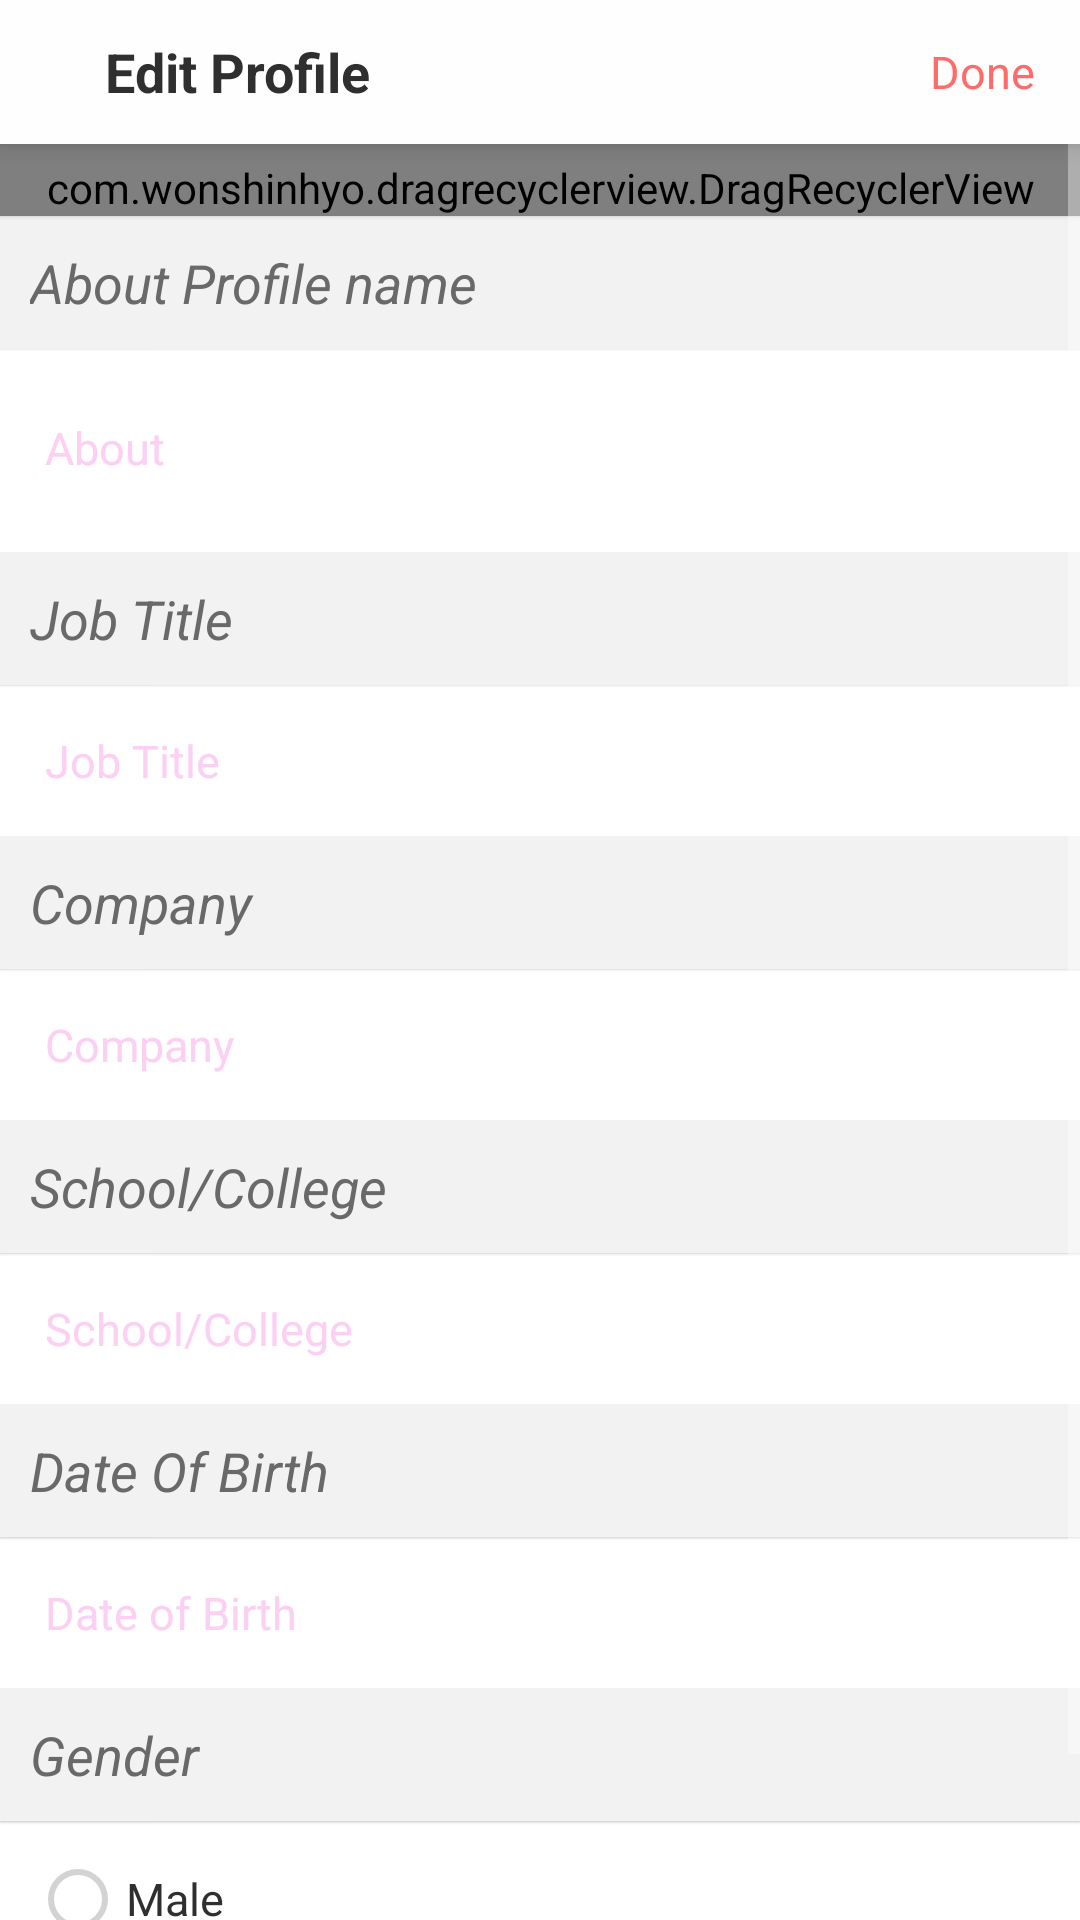

The Android layout XML behind this screen, and the referenced resources:
<!-- AndroidManifest.xml: application theme noactionbar_whiteStatus -->
<!-- res/layout/fragment_edit_profile.xml -->
<FrameLayout xmlns:android="http://schemas.android.com/apk/res/android"
    xmlns:tools="http://schemas.android.com/tools"
    android:layout_width="match_parent"
    android:layout_height="match_parent"
    android:id="@+id/Edit_Profile"
    android:background="@color/white"
    android:clickable="true"
    xmlns:app="http://schemas.android.com/apk/res-auto"
    tools:context="com.usaitech.twinflames.Profile.EditProfile.EditProfile_F">

    <RelativeLayout
        android:layout_width="match_parent"
        android:layout_height="match_parent">
    <android.support.v7.widget.Toolbar
        android:id="@+id/toolbar"
        android:layout_width="match_parent"
        android:layout_height="48dp"
        android:layout_weight="1"
        app:contentInsetLeft="0dp"
        android:elevation="5dp"
        app:contentInsetStart="0dp"
        android:layout_alignParentTop="true"
        android:background="@color/light_white">

    <RelativeLayout
        android:layout_width="match_parent"
        android:layout_height="match_parent">


        <ImageButton
            android:layout_width="wrap_content"
            android:layout_height="wrap_content"
            android:src="@drawable/ic_back"
            android:id="@+id/back_btn"
            android:background="@color/transparent"
            android:layout_centerVertical="true"
            android:layout_marginLeft="15dp"/>

        <TextView
            android:layout_width="wrap_content"
            android:layout_height="wrap_content"
            android:text="Edit Profile"
            android:textColor="@color/black"
            android:textStyle="bold"
            android:textSize="18dp"
            android:layout_toRightOf="@+id/back_btn"
            android:layout_centerVertical="true"
            android:layout_marginLeft="20dp"
            />

        <TextView
            android:layout_width="wrap_content"
            android:layout_height="match_parent"
            android:text="Done"
            android:paddingLeft="15dp"
            android:paddingRight="15dp"
            android:gravity="center"
            android:textSize="15dp"
            android:background="@drawable/d_ripple_effect"
            android:id="@+id/done_txt"
            android:textColor="@color/coloraccent"
            android:layout_alignParentRight="true"/>

    </RelativeLayout>
    </android.support.v7.widget.Toolbar>


    <ScrollView
        android:layout_width="match_parent"
        android:layout_height="match_parent"
        android:fillViewport="true"
        android:layout_below="@+id/toolbar">

   <LinearLayout
       android:layout_width="match_parent"
       android:layout_height="match_parent"
       android:background="@color/white"
       android:orientation="vertical">

       <com.wonshinhyo.dragrecyclerview.DragRecyclerView
           android:layout_width="match_parent"
           android:layout_height="wrap_content"
           android:paddingLeft="5dp"
           android:paddingRight="5dp"
           android:paddingTop="5dp"
           android:elevation="1dp"
           android:background="@color/off_white"
           android:id="@+id/Profile_photos_list">

       </com.wonshinhyo.dragrecyclerview.DragRecyclerView>

       <LinearLayout
           android:layout_width="match_parent"
           android:layout_height="wrap_content"
           android:orientation="vertical">
           <TextView
               android:layout_width="match_parent"
               android:layout_height="wrap_content"
               android:text="About Profile name"
               android:textSize="18dp"
               android:padding="10dp"
               android:elevation="0.5dp"
               android:textStyle="italic"
               android:id="@+id/profile_name_txt"
               android:background="@color/lightgraycolor"
               android:textColor="@color/dimgray"/>

           <EditText
               android:layout_width="match_parent"
               android:layout_height="wrap_content"
               android:minLines="3"
               android:hint="About"
               android:paddingTop="5dp"
               android:paddingLeft="15dp"
               android:textSize="15dp"
               android:imeOptions="flagNavigateNext"
               android:nextFocusForward="@+id/jobtitle_edit"
               android:id="@+id/about_user"
               android:textColorHint="@color/gainsboro"
               android:textColor="@color/dimgray"
               android:backgroundTint="@color/transparent"/>
       </LinearLayout>


       <LinearLayout
           android:layout_width="match_parent"
           android:layout_height="wrap_content"
           android:orientation="vertical">
           <TextView
               android:layout_width="match_parent"
               android:layout_height="wrap_content"
               android:text="Job Title"
               android:textSize="18dp"
               android:padding="10dp"
               android:elevation="0.5dp"
               android:textStyle="italic"
               android:background="@color/lightgraycolor"
               android:textColor="@color/dimgray"/>

           <EditText
               android:layout_width="match_parent"
               android:layout_height="wrap_content"
               android:hint="Job Title"
               android:padding="15dp"
               android:textSize="15dp"
               android:singleLine="true"
               android:imeOptions="flagNavigateNext"
               android:nextFocusForward="@+id/company_edit"
               android:id="@+id/jobtitle_edit"
               android:textColorHint="@color/gainsboro"
               android:textColor="@color/dimgray"
               android:backgroundTint="@color/transparent"/>

       </LinearLayout>



       <LinearLayout
           android:layout_width="match_parent"
           android:layout_height="wrap_content"
           android:orientation="vertical">
           <TextView
               android:layout_width="match_parent"
               android:layout_height="wrap_content"
               android:text="Company"
               android:textSize="18dp"
               android:padding="10dp"
               android:elevation="0.5dp"
               android:textStyle="italic"
               android:background="@color/lightgraycolor"
               android:textColor="@color/dimgray"/>

           <EditText
               android:layout_width="match_parent"
               android:layout_height="wrap_content"
               android:hint="Company"
               android:padding="15dp"
               android:paddingLeft="15dp"
               android:textSize="15dp"
               android:singleLine="true"
               android:imeOptions="flagNavigateNext"
               android:nextFocusForward="@+id/school_edit"
               android:id="@+id/company_edit"
               android:textColorHint="@color/gainsboro"
               android:textColor="@color/dimgray"
               android:backgroundTint="@color/transparent"/>
       </LinearLayout>


       <LinearLayout
           android:layout_width="match_parent"
           android:layout_height="wrap_content"
           android:orientation="vertical">

            <TextView
               android:layout_width="match_parent"
               android:layout_height="wrap_content"
               android:text="School/College"
               android:textSize="18dp"
               android:padding="10dp"
               android:elevation="0.5dp"
               android:textStyle="italic"
               android:background="@color/lightgraycolor"
               android:textColor="@color/dimgray"/>

           <EditText
               android:layout_width="match_parent"
               android:layout_height="wrap_content"
               android:hint="School/College"
               android:padding="15dp"
               android:id="@+id/school_edit"
               android:textSize="15dp"
               android:singleLine="true"
               android:imeOptions="actionDone"
               android:textColorHint="@color/gainsboro"
               android:textColor="@color/dimgray"
               android:backgroundTint="@color/transparent"/>

       </LinearLayout>



       <LinearLayout
           android:layout_width="match_parent"
           android:layout_height="wrap_content"
           android:orientation="vertical">

           <TextView
               android:layout_width="match_parent"
               android:layout_height="wrap_content"
               android:text="Date Of Birth"
               android:textSize="18dp"
               android:padding="10dp"
               android:elevation="0.5dp"
               android:textStyle="italic"
               android:background="@color/lightgraycolor"
               android:textColor="@color/dimgray"/>

           <EditText
               android:layout_width="match_parent"
               android:layout_height="wrap_content"
               android:hint="Date of Birth"
               android:padding="15dp"
               android:id="@+id/dateofbirth_edit"
               android:textSize="15dp"
               android:editable="false"
               android:focusable="false"
               android:textColorHint="@color/gainsboro"
               android:textColor="@color/dimgray"
               android:backgroundTint="@color/transparent"/>

       </LinearLayout>



       <LinearLayout
           android:layout_width="match_parent"
           android:layout_height="wrap_content"
           android:orientation="vertical"
           android:paddingBottom="20dp">

           <TextView
               android:layout_width="match_parent"
               android:layout_height="wrap_content"
               android:text="Gender"
               android:textSize="18dp"
               android:padding="10dp"
               android:elevation="0.5dp"
               android:textStyle="italic"
               android:background="@color/lightgraycolor"
               android:textColor="@color/dimgray"/>


           <RadioGroup
               android:layout_width="match_parent"
               android:layout_height="wrap_content"
               android:orientation="vertical"
               android:layout_marginTop="10dp"
               android:paddingLeft="10dp">
               <RadioButton
                   android:layout_width="wrap_content"
                   android:layout_height="wrap_content"
                   android:text="Male"
                   android:textSize="15dp"
                   android:id="@+id/male_btn"
                   android:theme="@style/RadioButton"
                   android:textColor="@color/black"/>
               <RadioButton
                   android:layout_width="wrap_content"
                   android:layout_height="wrap_content"
                   android:text="female"
                   android:textSize="15dp"
                   android:id="@+id/female_btn"
                   android:theme="@style/RadioButton"
                   android:textColor="@color/black"/>
           </RadioGroup>

       </LinearLayout>


   </LinearLayout>

</ScrollView>


    </RelativeLayout>
</FrameLayout>
<!-- resources referenced by this layout -->
<resources>
  <color name="black">#2F2F2F</color>
  <color name="coloraccent">#ff6a6a</color>
  <color name="dimgray">#696969</color>
  <color name="gainsboro">#fbd0f2</color>
  <color name="light_white">#fffefe</color>
  <color name="lightgraycolor">#f2f2f2</color>
  <color name="off_white">#f8f6f8</color>
  <color name="transparent">#00ffffff</color>
  <color name="white">#fff</color>
  <style name="RadioButton" parent="Theme.AppCompat.Light">
          <item name="colorAccent">@color/pink_color</item>
          <item name="android:textColorSecondary">@color/graycolor</item>
          <item name="colorControlNormal">@color/graycolor</item>
      </style>
  <style name="noactionbar_whiteStatus" parent="Theme.AppCompat.NoActionBar">
          <item name="colorPrimary">@color/white</item>
          <item name="colorPrimaryDark">@color/black</item>
          <item name="colorAccent">@color/pink_color</item>
          <item name="android:popupMenuStyle">@style/PopupMenu</item>
          <item name="android:windowContentTransitions" tools:targetApi="lollipop">true</item>
      </style>
  <color name="pink_color">#fa6565</color>
  <color name="graycolor">#D3D3D3</color>
  <style name="PopupMenu" parent="@android:style/Widget.PopupMenu">
          <item name="android:popupBackground">@android:color/white</item>
          <item name="android:textColor">@color/black</item>
      </style>
</resources>
